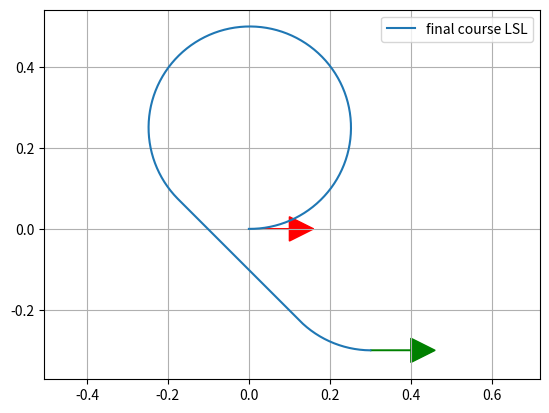

This chart was generated by the following Python code:
#! /usr/bin/python
# -*- coding: utf-8 -*-
"""

Dubins path planner sample code

[redacted]
[redacted]

License MIT

"""

# global variables
plot_all_dubins_pathes = False # only valid if start is origin


import math
from math import sin, cos, sqrt, atan2, degrees, radians, pi
from numpy import sign

def mod2pi(theta):
    return theta - 2.0 * math.pi * math.floor(theta / 2.0 / math.pi)


def pi_2_pi(angle):
    while(angle >= math.pi):
        angle = angle - 2.0 * math.pi

    while(angle <= -math.pi):
        angle = angle + 2.0 * math.pi

    return angle


def LSL(alpha, beta, d, allow_backwards_on_circle=False):
    sa = math.sin(alpha)
    sb = math.sin(beta)
    ca = math.cos(alpha)
    cb = math.cos(beta)
    c_ab = math.cos(alpha - beta)

    tmp0 = d + sa - sb

    mode = ["L", "S", "L"]
    p_squared = 2 + (d * d) - (2 * c_ab) + (2 * d * (sa - sb))
    if p_squared < 0:
        return None, None, None, mode
    tmp1 = math.atan2((cb - ca), tmp0)
    t = mod2pi(-alpha + tmp1)
    p = math.sqrt(p_squared)
    q = mod2pi(beta - tmp1)
    #  print(math.degrees(t), p, math.degrees(q))

    if allow_backwards_on_circle:
        if t > pi:
            t = t - 2*pi
            mode[0] = "l"
        if q > pi:
            q = q - 2*pi
            mode[2] = "l"

    return t, p, q, mode


def RSR(alpha, beta, d, allow_backwards_on_circle=False):
    sa = math.sin(alpha)
    sb = math.sin(beta)
    ca = math.cos(alpha)
    cb = math.cos(beta)
    c_ab = math.cos(alpha - beta)

    tmp0 = d - sa + sb
    mode = ["R", "S", "R"]
    p_squared = 2 + (d * d) - (2 * c_ab) + (2 * d * (sb - sa))
    if p_squared < 0:
        return None, None, None, mode
    tmp1 = math.atan2((ca - cb), tmp0)
    t = mod2pi(alpha - tmp1)
    p = math.sqrt(p_squared)
    q = mod2pi(-beta + tmp1)
    # print(math.degrees(t), p, math.degrees(q))

    if allow_backwards_on_circle:
        if t > pi:
            t = t - 2*pi
            mode[0] = "r"
        if q > pi:
            q = q - 2*pi
            mode[2] = "r"

    return t, p, q, mode


def LSR(alpha, beta, d, allow_backwards_on_circle=False):
    sa = sin(alpha)
    sb = sin(beta)
    ca = cos(alpha)
    cb = cos(beta)
    c_ab = cos(alpha-beta)

    p_squared = -2 + (d * d) + (2 * c_ab) + (2 * d * (sa + sb))
    mode = ["L", "S", "R"]
    if p_squared < 0:
        return None, None, None, mode
    p = sqrt(p_squared)
    tmp2 = atan2((-ca - cb), (d + sa + sb)) - atan2(-2.0, p)
    t = mod2pi(-alpha + tmp2)
    q = mod2pi(-mod2pi(beta) + tmp2)

    if allow_backwards_on_circle:
        if t > pi:
            t = t - 2*pi
            mode[0] = "l"
        if q > pi:
            q = q - 2*pi
            mode[2] = "r"

    return t, p, q, mode


def RSL(alpha, beta, d, allow_backwards_on_circle=False):
    sa = sin(alpha)
    sb = sin(beta)
    ca = cos(alpha)
    cb = cos(beta)
    c_ab = cos(alpha - beta)

    p_squared = (d * d) - 2 + (2 * c_ab) - (2 * d * (sa + sb))
    mode = ["R", "S", "L"]
    if p_squared < 0:
        return None, None, None, mode
    p = sqrt(p_squared)
    tmp2 = atan2((ca + cb), (d - sa - sb)) - atan2(2.0, p)
    t = mod2pi(alpha - tmp2)
    q = mod2pi(beta - tmp2)

    if allow_backwards_on_circle:
        if t > pi:
            t = t - 2*pi
            mode[0] = "r"
        if q > pi:
            q = q - 2*pi
            mode[2] = "l"

    return t, p, q, mode

def RLR(alpha, beta, d, allow_backwards_on_circle=False):
    sa = math.sin(alpha)
    sb = math.sin(beta)
    ca = math.cos(alpha)
    cb = math.cos(beta)
    c_ab = math.cos(alpha - beta)

    mode = ["R", "L", "R"]
    tmp_rlr = (6.0 - d * d + 2.0 * c_ab + 2.0 * d * (sa - sb)) / 8.0
    if abs(tmp_rlr) > 1.0:
        return None, None, None, mode

    p = mod2pi(2 * math.pi - math.acos(tmp_rlr))
    t = mod2pi(alpha - math.atan2(ca - cb, d - sa + sb) + mod2pi(p / 2.0))
    q = mod2pi(alpha - beta - t + mod2pi(p))

    if allow_backwards_on_circle:
        if t > pi:
            t = t - 2*pi
            mode[0] = "r"
        if p > pi:
            p = p - 2*pi
            mode[1] = "l"
        if q > pi:
            q = q - 2*pi
            mode[2] = "r"

    return t, p, q, mode

def LRL(alpha, beta, d, allow_backwards_on_circle=False):
    sa = math.sin(alpha)
    sb = math.sin(beta)
    ca = math.cos(alpha)
    cb = math.cos(beta)
    c_ab = math.cos(alpha - beta)

    mode = ["L", "R", "L"]
    tmp_lrl = (6. - d * d + 2 * c_ab + 2 * d * (- sa + sb)) / 8.
    if abs(tmp_lrl) > 1:
        return None, None, None, mode
    p = mod2pi(2 * math.pi - math.acos(tmp_lrl))
    t = mod2pi(-alpha - math.atan2(ca - cb, d + sa - sb) + p / 2.)
    q = mod2pi(mod2pi(beta) - alpha - t + mod2pi(p))
    if allow_backwards_on_circle:
        if t > pi:
            t = t - 2*pi
            mode[0] = "l"
        if p > pi:
            p = p - 2*pi
            mode[1] = "r"
        if q > pi:
            q = q - 2*pi
            mode[2] = "l"

    return t, p, q, mode


def dubins_path_planning_from_origin(ex, ey, eyaw, c, allow_backwards_on_circle=False):

    # nomalize
    dx = ex
    dy = ey
    D = sqrt(dx ** 2.0 + dy ** 2.0)
    d = D / c
    # print(dx, dy, D, d)

    theta = mod2pi(atan2(dy, dx))
    alpha = mod2pi(-theta)
    beta = mod2pi(eyaw - theta)
    # print(degrees(theta), degrees(alpha), degrees(beta), d)

    planners = [LSL, RSR, LSR, RSL, RLR, LRL]

    bcost = float("inf")
    bt, bp, bq, bmode = None, None, None, None

    for planner in planners:
        t, p, q, mode = planner(alpha, beta, d, allow_backwards_on_circle)
        if t is None:
            # print("".join(mode) + " cannot generate path")
            continue

        cost = (abs(t) + abs(p) + abs(q)) # cost is either normalized distance or angle in rad
        if bcost > cost:
            bt, bp, bq, bmode = t, p, q, mode
            bcost = cost

        # plot all paths (only correct if start pose is origin)
        if plot_all_dubins_pathes:
            px, py, pyaw = generate_course([t, p, q], mode, c)
            plt.plot(px, py, label="".join(mode))

    # print(bt, math.degrees(bp), math.degrees(bq), bmode)
    px, py, pyaw = generate_course([bt, bp, bq], bmode, c)

    return px, py, pyaw, bmode, bcost


def dubins_path_planning(sx, sy, syaw, ex, ey, eyaw, c, allow_backwards_on_circle=False):
    """
    Dubins path plannner

    input:
        sx x position of start point [m]
        sy y position of start point [m]
        syaw yaw angle of start point [rad]
        ex x position of end point [m]
        ey y position of end point [m]
        eyaw yaw angle of end point [rad]
        c curvature [1/m]

    output:
        px
        py
        pyaw
        mode

    """

    ex = ex - sx
    ey = ey - sy

    lex = math.cos(syaw) * ex + math.sin(syaw) * ey
    ley = - math.sin(syaw) * ex + math.cos(syaw) * ey
    leyaw = eyaw - syaw

    # print(lex,ley,math.degrees(leyaw))

    lpx, lpy, lpyaw, mode, clen = dubins_path_planning_from_origin(
        lex, ley, leyaw, c, allow_backwards_on_circle)

    px = [math.cos(-syaw) * x + math.sin(-syaw) *
          y + sx for x, y in zip(lpx, lpy)]
    py = [- math.sin(-syaw) * x + math.cos(-syaw) *
          y + sy for x, y in zip(lpx, lpy)]
    pyaw = [pi_2_pi(iyaw + syaw) for iyaw in lpyaw]
    #  print(syaw)
    #  pyaw = lpyaw

    #  plt.plot(pyaw, "-r")
    #  plt.plot(lpyaw, "-b")
    #  plt.plot(eyaw, "*r")
    #  plt.plot(syaw, "*b")
    #  plt.show()

    return px, py, pyaw, mode, clen


def generate_course(length, mode, c):
    px=[0.0]
    py=[0.0]
    pyaw=[0.0]

    # length = [t, p, q], mode = ["r","S","l"]

    for m, l in zip(mode, length):
        pd = 0.0
        if m is "S":
            # straight plotting resolution
            d = 1.0 / c /10.0
        else:  # turning couse
            # radial plotting resolution
            d = radians(1.0)

        while pd < abs(l - d*sign(l)):
            # print(pd, l)
            if m is "L":  # left turn forward
                px.append(px[-1] + d * c * cos(pyaw[-1]))
                py.append(py[-1] + d * c * sin(pyaw[-1]))
                pyaw.append(pyaw[-1] + d)
            elif m is "l":  # left turn backwards
                px.append(px[-1] - d * c * cos(pyaw[-1]))
                py.append(py[-1] - d * c * sin(pyaw[-1]))
                pyaw.append(pyaw[-1] - (+d))
            elif m is "S":  # Straight forward
                px.append(px[-1] + d * c * cos(pyaw[-1]))
                py.append(py[-1] + d * c * sin(pyaw[-1]))
                pyaw.append(pyaw[-1])
            elif m is "R":  # right turn forward
                px.append(px[-1] + d * c * cos(pyaw[-1]))
                py.append(py[-1] + d * c * sin(pyaw[-1]))
                pyaw.append(pyaw[-1] - d)
            elif m is "r":  # right turn backwards
                px.append(px[-1] - d * c * cos(pyaw[-1]))
                py.append(py[-1] - d * c * sin(pyaw[-1]))
                pyaw.append(pyaw[-1] - (-d))
            pd += d
        else:
            # difference (|d| < resolution)
            d = l - pd*sign(l)
            if m is "L":  # left turn forward
                px.append(px[-1] + d * c * cos(pyaw[-1]))
                py.append(py[-1] + d * c * sin(pyaw[-1]))
                pyaw.append(pyaw[-1] + d)
            elif m is "l":  # left turn backwards
                d = -d
                px.append(px[-1] - d * c * cos(pyaw[-1]))
                py.append(py[-1] - d * c * sin(pyaw[-1]))
                pyaw.append(pyaw[-1] - (+d))
            elif m is "S":  # Straight forward
                px.append(px[-1] + d * c * cos(pyaw[-1]))
                py.append(py[-1] + d * c * sin(pyaw[-1]))
                pyaw.append(pyaw[-1])
            elif m is "R":  # right turn forward
                px.append(px[-1] + d * c * cos(pyaw[-1]))
                py.append(py[-1] + d * c * sin(pyaw[-1]))
                pyaw.append(pyaw[-1] - d)
            elif m is "r":  # right turn backwards
                d = -d
                px.append(px[-1] - d * c * cos(pyaw[-1]))
                py.append(py[-1] - d * c * sin(pyaw[-1]))
                pyaw.append(pyaw[-1] - (-d))
            pd += d

    return px, py, pyaw


def plot_arrow(x, y, yaw, length=0.1, width=0.06, fc="k", ec="k"):
    """
    Plot arrow
    """
    import matplotlib.pyplot as plt

    if not isinstance(x, float):
        for (ix, iy, iyaw) in zip(x, y, yaw):
            plot_arrow(ix, iy, iyaw)
    else:
        plt.arrow(x, y, length * math.cos(yaw), length * math.sin(yaw),
                  fc=fc, ec=ec, head_width=width, head_length=width)
        plt.plot(x, y)


if __name__ == '__main__':


    print("Dubins path planner sample start!!")
    import matplotlib.pyplot as plt

    start_x = 0.0  # [m]
    start_y = 0.0  # [m]
    start_yaw = math.radians(0.0)  # [rad]

    end_x = 0.3  # [m]
    end_y = -0.3  # [m]
    end_yaw = math.radians(0.0)  # [rad]

    curvature = 0.25

    allow_backwards_on_circle = False

    px, py, pyaw, mode, clen = dubins_path_planning(start_x, start_y, start_yaw,
                                                    end_x, end_y, end_yaw, curvature, allow_backwards_on_circle)

    plt.plot(px, py, label="final course " + "".join(mode))

    # plotting
    plot_arrow(start_x, start_y, start_yaw, 0.1, 0.06, fc="r", ec="r")
    plot_arrow(end_x, end_y, end_yaw, 0.1, 0.06, fc="g", ec="g")

#    for (ix, iy, iyaw) in zip(px, py, pyaw):
#        plot_arrow(ix, iy, iyaw, fc="b")

    plt.legend()
    plt.grid(True)
    plt.axis("equal")
    plt.show()
